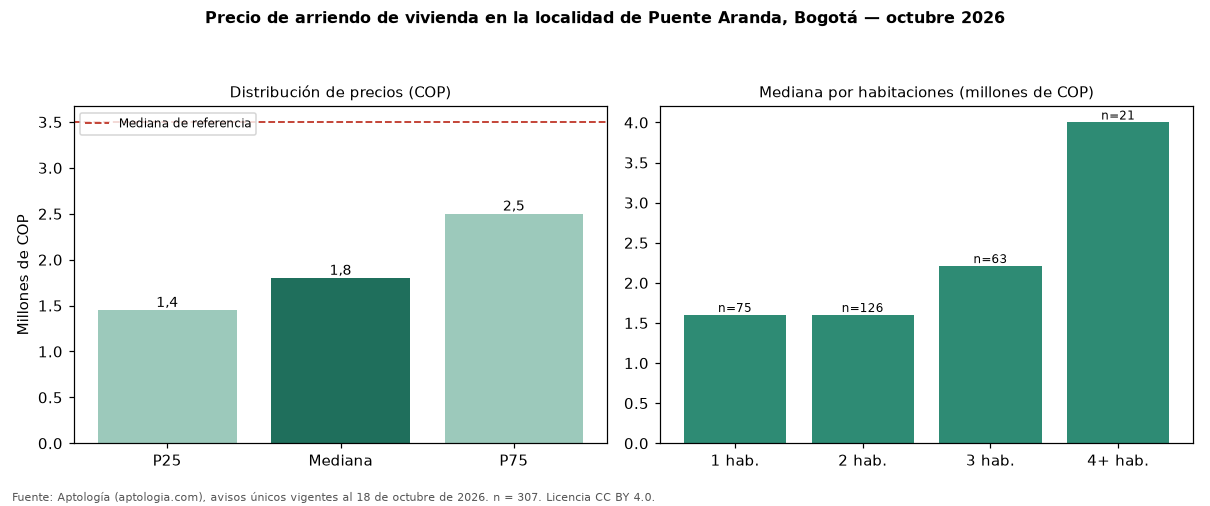

The data file committed next to this chart (first rows):
seccion, metrica, valor_cop, n
precio, p25, 1450000, 307
precio, mediana, 1800000, 307
precio, p75, 2500000, 307
cop_por_m2, p25, 26310, 307
cop_por_m2, mediana, 36538, 307
cop_por_m2, p75, 48000, 307
area, area_mediana_m2, 49.0, 307
habitaciones, 1, 1600000, 75
habitaciones, 2, 1600000, 126
habitaciones, 3, 2210000, 63
habitaciones, 4+, 4000000, 21
administracion, mediana, 209200, 59
estrato, moda, 3, 
parqueadero, porcentaje_con_parqueadero, 31.9, 307
referencia, mediana_referencia, 3495000, 19947
referencia, mediana_cop_por_m2_referencia, 48571, 19947
